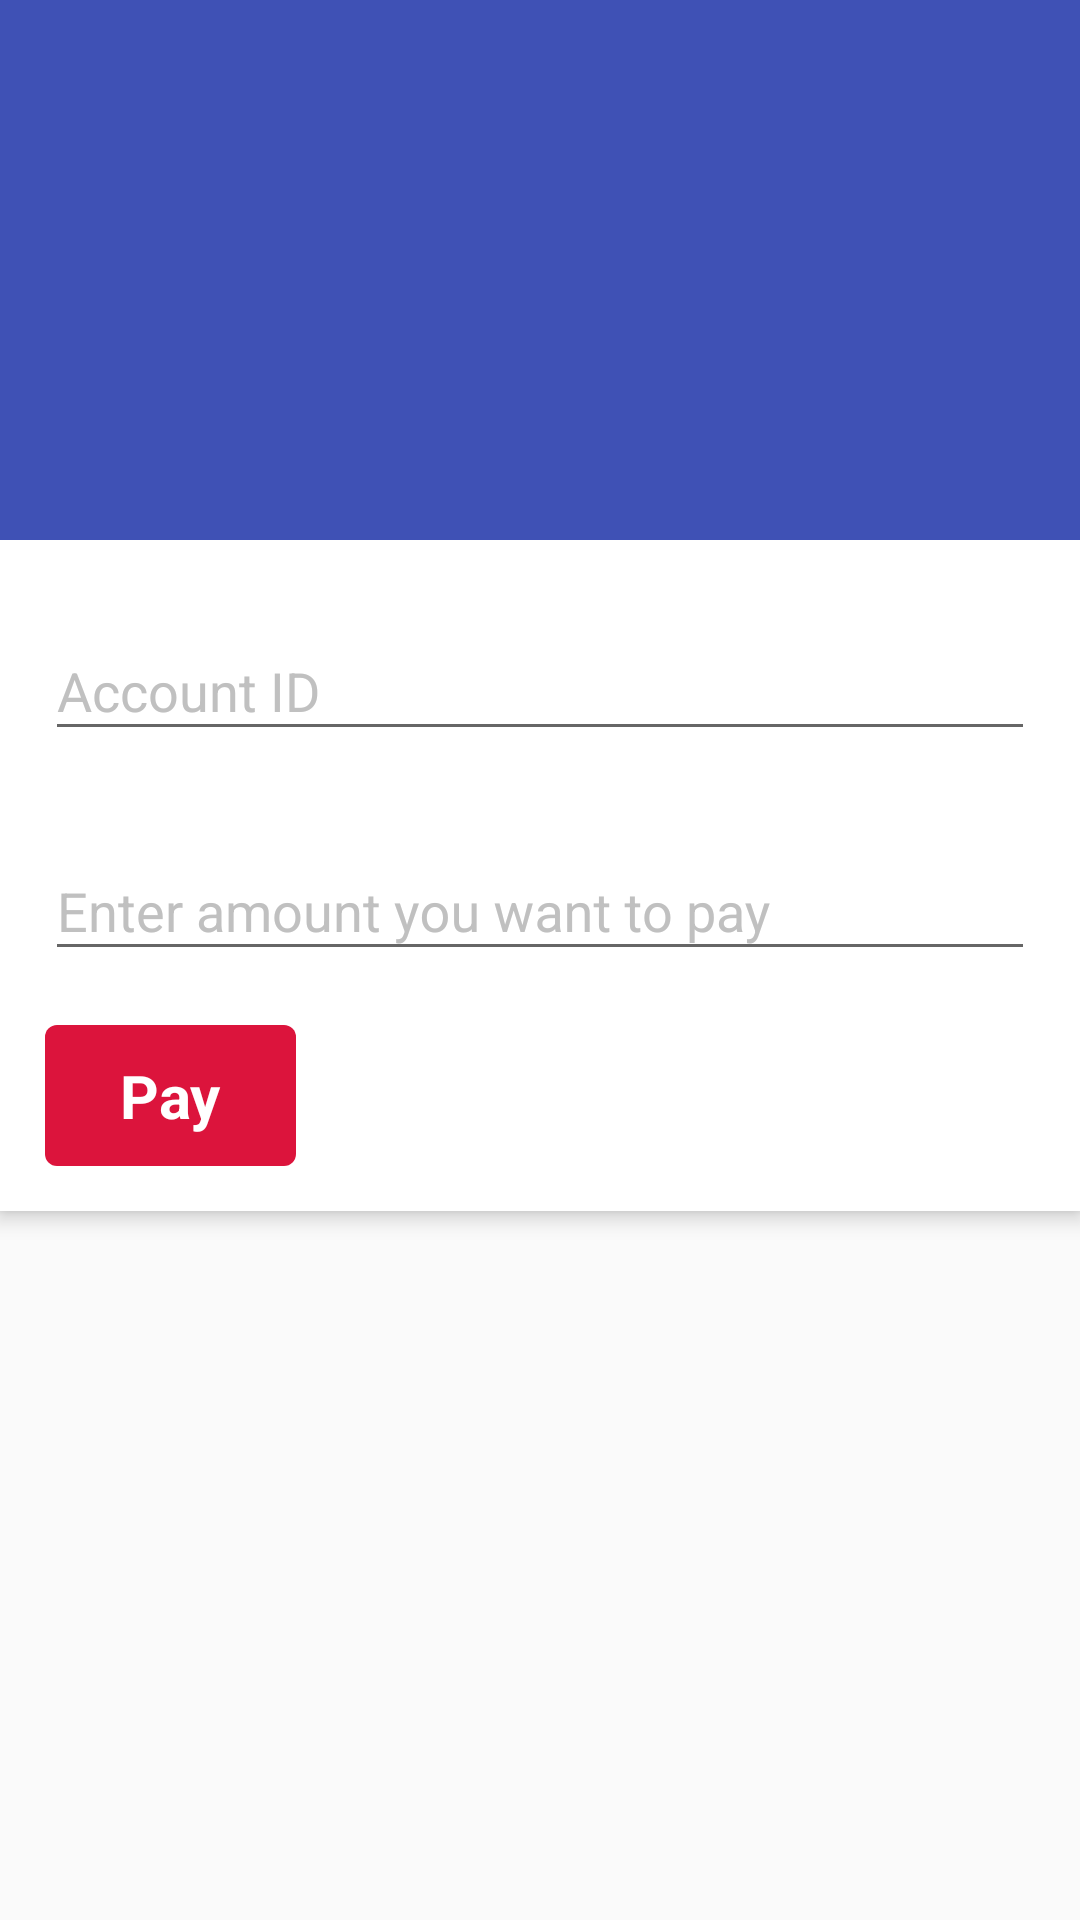

Write the Android layout XML for this screen, with the resource values it uses.
<!-- AndroidManifest.xml: application theme AppTheme.NoActionBar -->
<!-- res/layout/activity_partners__services.xml -->
<?xml version="1.0" encoding="utf-8"?>

<android.support.design.widget.CoordinatorLayout xmlns:android="http://schemas.android.com/apk/res/android"
    xmlns:app="http://schemas.android.com/apk/res-auto"
    xmlns:tools="http://schemas.android.com/tools"
    android:layout_width="match_parent"
    android:layout_height="match_parent"
    android:fitsSystemWindows="true"
    tools:context=".CustomActivity.Partners_Services">

    <android.support.design.widget.AppBarLayout
        android:id="@+id/app_bar"
        android:layout_width="match_parent"
        android:layout_height="@dimen/app_bar_height"
        android:fitsSystemWindows="true"
        android:theme="@style/AppTheme.NoActionBar.AppBarOverlay">

        <android.support.design.widget.CollapsingToolbarLayout
            android:id="@+id/toolbar_layout"
            android:layout_width="match_parent"
            android:layout_height="match_parent"
            android:fitsSystemWindows="true"
            app:contentScrim="?attr/colorPrimary"
            app:layout_scrollFlags="scroll|exitUntilCollapsed">

            <android.support.v7.widget.Toolbar
                android:id="@+id/toolbar"
                android:layout_width="match_parent"
                android:layout_height="?attr/actionBarSize"
                app:layout_collapseMode="pin"
                app:popupTheme="@style/AppTheme.NoActionBar.PopupOverlay" />

        </android.support.design.widget.CollapsingToolbarLayout>
    </android.support.design.widget.AppBarLayout>

    <include layout="@layout/content_partners__services" />

    

</android.support.design.widget.CoordinatorLayout>
<!-- res/layout/content_partners__services.xml (included above) -->
<?xml version="1.0" encoding="utf-8"?>

<android.support.v4.widget.NestedScrollView xmlns:android="http://schemas.android.com/apk/res/android"
    xmlns:app="http://schemas.android.com/apk/res-auto"
    xmlns:tools="http://schemas.android.com/tools"
    android:layout_width="match_parent"
    android:layout_height="match_parent"
    app:layout_behavior="@string/appbar_scrolling_view_behavior"
    tools:context=".CustomActivity.Partners_Services"
    tools:showIn="@layout/activity_partners__services">


    <android.support.v7.widget.CardView
        xmlns:card_view="http://schemas.android.com/apk/res-auto"
        android:id="@+id/card_view2"
        android:layout_width="match_parent"
        android:layout_height="wrap_content"
        card_view:cardElevation="4dp"
        card_view:cardBackgroundColor="#FFFFFF"
        card_view:cardCornerRadius="0dp">
        <LinearLayout
            android:layout_width="match_parent"
            android:layout_height="wrap_content"
            android:layout_margin="10dp"
            android:orientation="vertical">

            <android.support.design.widget.TextInputLayout
                android:layout_width="match_parent"
                android:layout_height="wrap_content"
                android:layout_marginBottom="8dp"
                android:layout_marginTop="8dp"
                android:textColorHint="@color/hintcolor">
                <EditText
                    android:layout_width="match_parent"
                    android:layout_height="wrap_content"
                    android:layout_margin="5dp"
                    android:inputType="numberSigned"
                    android:id="@+id/account_id"
                    android:hint="Account ID" />
            </android.support.design.widget.TextInputLayout>


            <android.support.design.widget.TextInputLayout
                android:layout_width="match_parent"
                android:layout_height="wrap_content"
                android:layout_marginBottom="8dp"
                android:layout_marginTop="8dp"
                android:textColorHint="@color/hintcolor">
                <EditText
                    android:layout_width="match_parent"
                    android:layout_height="wrap_content"
                    android:layout_margin="5dp"
                    android:inputType="numberSigned"
                    android:id="@+id/amount_txt"
                    android:hint="Enter amount you want to pay" />
            </android.support.design.widget.TextInputLayout>


            <LinearLayout
                android:layout_width="match_parent"
                android:layout_height="wrap_content"
                android:layout_margin="5dp"
                android:orientation="horizontal">
                <LinearLayout
                    android:layout_width="match_parent"
                    android:layout_height="wrap_content"
                    android:layout_weight="1"
                    android:orientation="horizontal">
                    <TextView
                        android:layout_width="wrap_content"
                        android:layout_height="wrap_content"
                        android:id="@+id/pay_btn"
                        android:text="Pay"
                        android:textStyle="bold"
                        android:textColor="#FFFFFF"
                        android:background="@drawable/button"
                        android:paddingLeft="25dp"
                        android:paddingRight="25dp"
                        android:paddingBottom="10dp"
                        android:textSize="20dp"
                        android:paddingTop="10dp"/>
                </LinearLayout>
            </LinearLayout>
        </LinearLayout>
    </android.support.v7.widget.CardView>

</android.support.v4.widget.NestedScrollView>
<!-- resources referenced by this layout -->
<resources>
  <color name="hintcolor">#C0C0C0</color>
  <dimen name="app_bar_height">180dp</dimen>
  <dimen name="fab_margin">16dp</dimen>
  <!-- drawable button (drawable) -->
  <?xml version="1.0" encoding="utf-8"?>
  
  <shape  xmlns:android="http://schemas.android.com/apk/res/android"
      android:shape="rectangle">
      <solid android:color="#DC143C"></solid>
      <corners android:radius="4dp"></corners>
      
  </shape>
  <style name="AppTheme.NoActionBar.AppBarOverlay" parent="ThemeOverlay.AppCompat.Dark.ActionBar" />
  <style name="AppTheme.NoActionBar.PopupOverlay" parent="ThemeOverlay.AppCompat.Light" />
  <style name="AppTheme.NoActionBar">
          <item name="windowActionBar">false</item>
          <item name="windowNoTitle">true</item>
      </style>
</resources>
